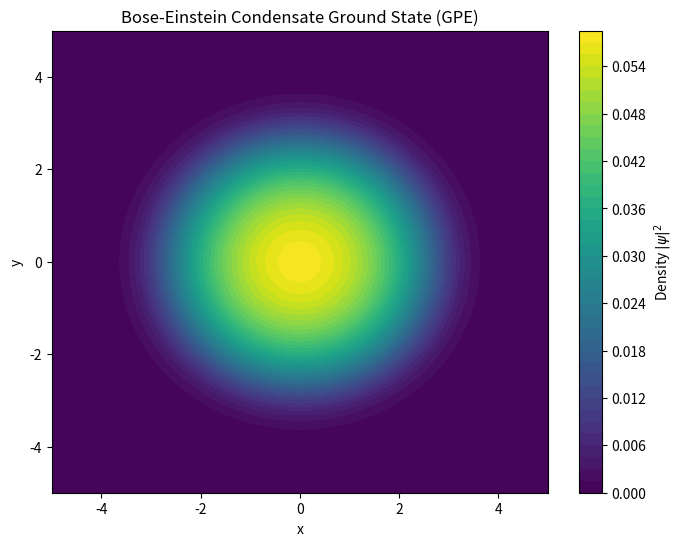

Generate this figure with matplotlib:
%matplotlib inline
import numpy as np
import matplotlib.pyplot as plt
from scipy.fftpack import fft2, ifft2

def gross_pitaevskii():
    N = 128
    L = 10.0
    dx = L / N
    x = np.linspace(-L/2, L/2, N)
    y = np.linspace(-L/2, L/2, N)
    X, Y = np.meshgrid(x, y)
    
    # Harmonic trap potential
    V = 0.5 * (X**2 + Y**2)
    
    # Initial wavefunction
    psi = np.exp(-(X**2 + Y**2) / 2) + 0.0j
    psi /= np.sqrt(np.sum(np.abs(psi)**2) * dx**2)
    
    # Interaction parameter
    g = 100.0
    
    # Imaginary time evolution for ground state
    dt = -1j * 0.01 
    steps = 1000
    
    kx = 2 * np.pi * np.fft.fftfreq(N, d=dx)
    ky = 2 * np.pi * np.fft.fftfreq(N, d=dx)
    KX, KY = np.meshgrid(kx, ky)
    K2 = KX**2 + KY**2
    
    for _ in range(steps):
        # Half step in real space (potential + interaction)
        psi *= np.exp(-1j * (V + g * np.abs(psi)**2) * dt / 2)
        
        # Full step in momentum space (kinetic)
        psi_k = fft2(psi)
        psi_k *= np.exp(-1j * (K2 / 2) * dt)
        psi = ifft2(psi_k)
        
        # Half step in real space
        psi *= np.exp(-1j * (V + g * np.abs(psi)**2) * dt / 2)
        
        # Normalize (imaginary time evolution reduces norm)
        psi /= np.sqrt(np.sum(np.abs(psi)**2) * dx**2)
        
    plt.figure(figsize=(8, 6))
    plt.contourf(X, Y, np.abs(psi)**2, cmap='viridis', levels=50)
    plt.colorbar(label='Density $|\psi|^2$')
    plt.title('Bose-Einstein Condensate Ground State (GPE)')
    plt.xlabel('x')
    plt.ylabel('y')
    plt.savefig('bec_ground_state.png')

if __name__ == "__main__":
    gross_pitaevskii()
